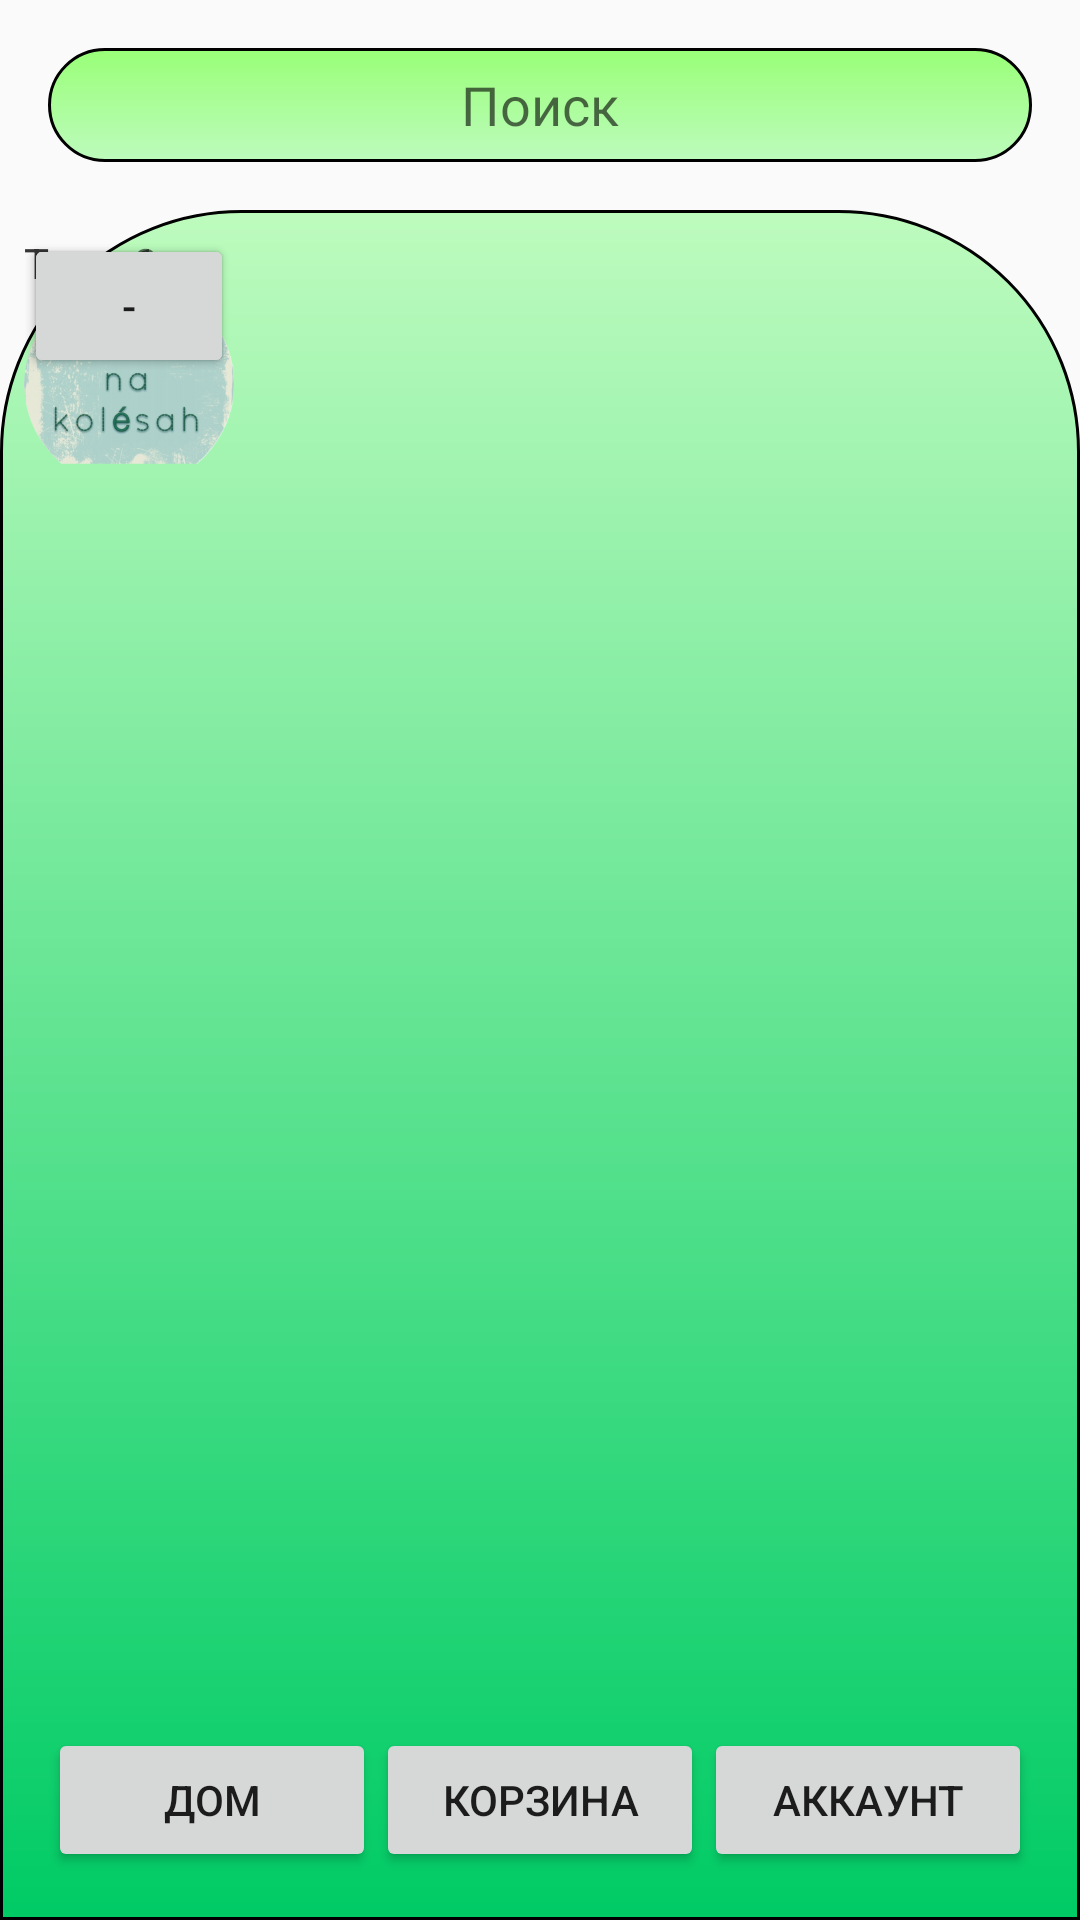

This screen was rendered from an Android layout file. Write that file and the resources it references.
<!-- AndroidManifest.xml: application theme Theme.AppCompat.Light.NoActionBar -->
<!-- res/layout/restaurant.xml -->
<?xml version="1.0" encoding="utf-8"?>
<RelativeLayout
    xmlns:android="http://schemas.android.com/apk/res/android"
    android:layout_width="match_parent"
    android:layout_height="match_parent">

    
    <EditText
        android:id="@+id/editTextSearch"
        android:layout_width="match_parent"
        android:layout_height="wrap_content"
        android:layout_alignParentTop="true"
        android:gravity="center"
        android:minHeight="38dp"
        android:layout_marginStart="16dp"
        android:layout_marginTop="16dp"
        android:layout_marginEnd="16dp"
        android:layout_marginBottom="16dp"
        android:hint="Поиск"
        android:background="@drawable/button_background_krugloekoroche" />

    
    <GridLayout
        android:layout_width="match_parent"
        android:layout_height="585dp"
        android:layout_below="@id/editTextSearch"
        android:layout_marginStart="0dp"
        android:layout_marginTop="0dp"
        android:layout_marginEnd="0dp"
        android:layout_marginBottom="0dp"
        android:background="@drawable/fone_background1"
        android:columnCount="3"
        android:rowCount="2">

        
        <RelativeLayout
            android:layout_width="70dp"
            android:layout_height="wrap_content"
            android:layout_weight="1"
            android:layout_margin="8dp">

            
            <ImageView
                android:id="@+id/rest1"
                android:layout_width="match_parent"
                android:layout_height="100dp"
                android:src="@drawable/logo" />

            
            <TextView
                android:layout_width="match_parent"
                android:layout_height="wrap_content"
                android:layout_below="@id/ImageView"
                android:text="Текст1" />

            
            <TextView
                android:layout_width="match_parent"
                android:layout_height="wrap_content"
                android:layout_below="@id/textView1"
                android:text="Текст2" />

            
            <Button
                android:layout_width="wrap_content"
                android:layout_height="wrap_content"
                android:layout_below="@id/textView2"
                android:text="+" />

            
            <Button
                android:layout_width="wrap_content"
                android:layout_height="wrap_content"
                android:layout_below="@id/textView2"
                android:layout_toRightOf="@id/buttonPlus"
                android:text="-" />

        </RelativeLayout>

        

    </GridLayout>

    
    <LinearLayout
        android:layout_width="match_parent"
        android:layout_height="wrap_content"
        android:orientation="horizontal"
        android:layout_alignParentBottom="true"
        android:layout_margin="16dp">

        
        <Button
            android:layout_width="0dp"
            android:layout_height="wrap_content"
            android:layout_weight="1"
            android:text="дом" />

        
        <Button
            android:layout_width="0dp"
            android:layout_height="wrap_content"
            android:layout_weight="1"
            android:text="корзина" />

        
        <Button
            android:layout_width="0dp"
            android:layout_height="wrap_content"
            android:layout_weight="1"
            android:text="аккаунт" />

    </LinearLayout>

</RelativeLayout>
<!-- resources referenced by this layout -->
<resources>
  <!-- drawable button_background_krugloekoroche (drawable) -->
  <?xml version="1.0" encoding="utf-8"?>
  <shape xmlns:android="http://schemas.android.com/apk/res/android">
      <corners android:radius="80dp" />
      <gradient
          android:startColor="@color/greenknopka"
          android:endColor="@color/greenback"
          android:angle="90"/>
      <stroke
          android:width="1dp"
          android:color="#000000" />
  </shape>
  <!-- drawable fone_background1 (drawable) -->
  <shape xmlns:android="http://schemas.android.com/apk/res/android">
      <corners android:topLeftRadius="80dp" android:topRightRadius="80dp" />
      <gradient
          android:startColor="@color/greenknopka"
          android:endColor="@color/greenmain"
          android:angle="60"/>
      <stroke
          android:width="1dp"
      android:color="#000000"/>
  </shape>
  <!-- drawable logo: png bitmap (drawable, 104110 bytes) -->
  <color name="greenknopka">#BDFBBD</color>
  <color name="greenback">#99FF77</color>
  <color name="greenmain">#00CB65</color>
</resources>
